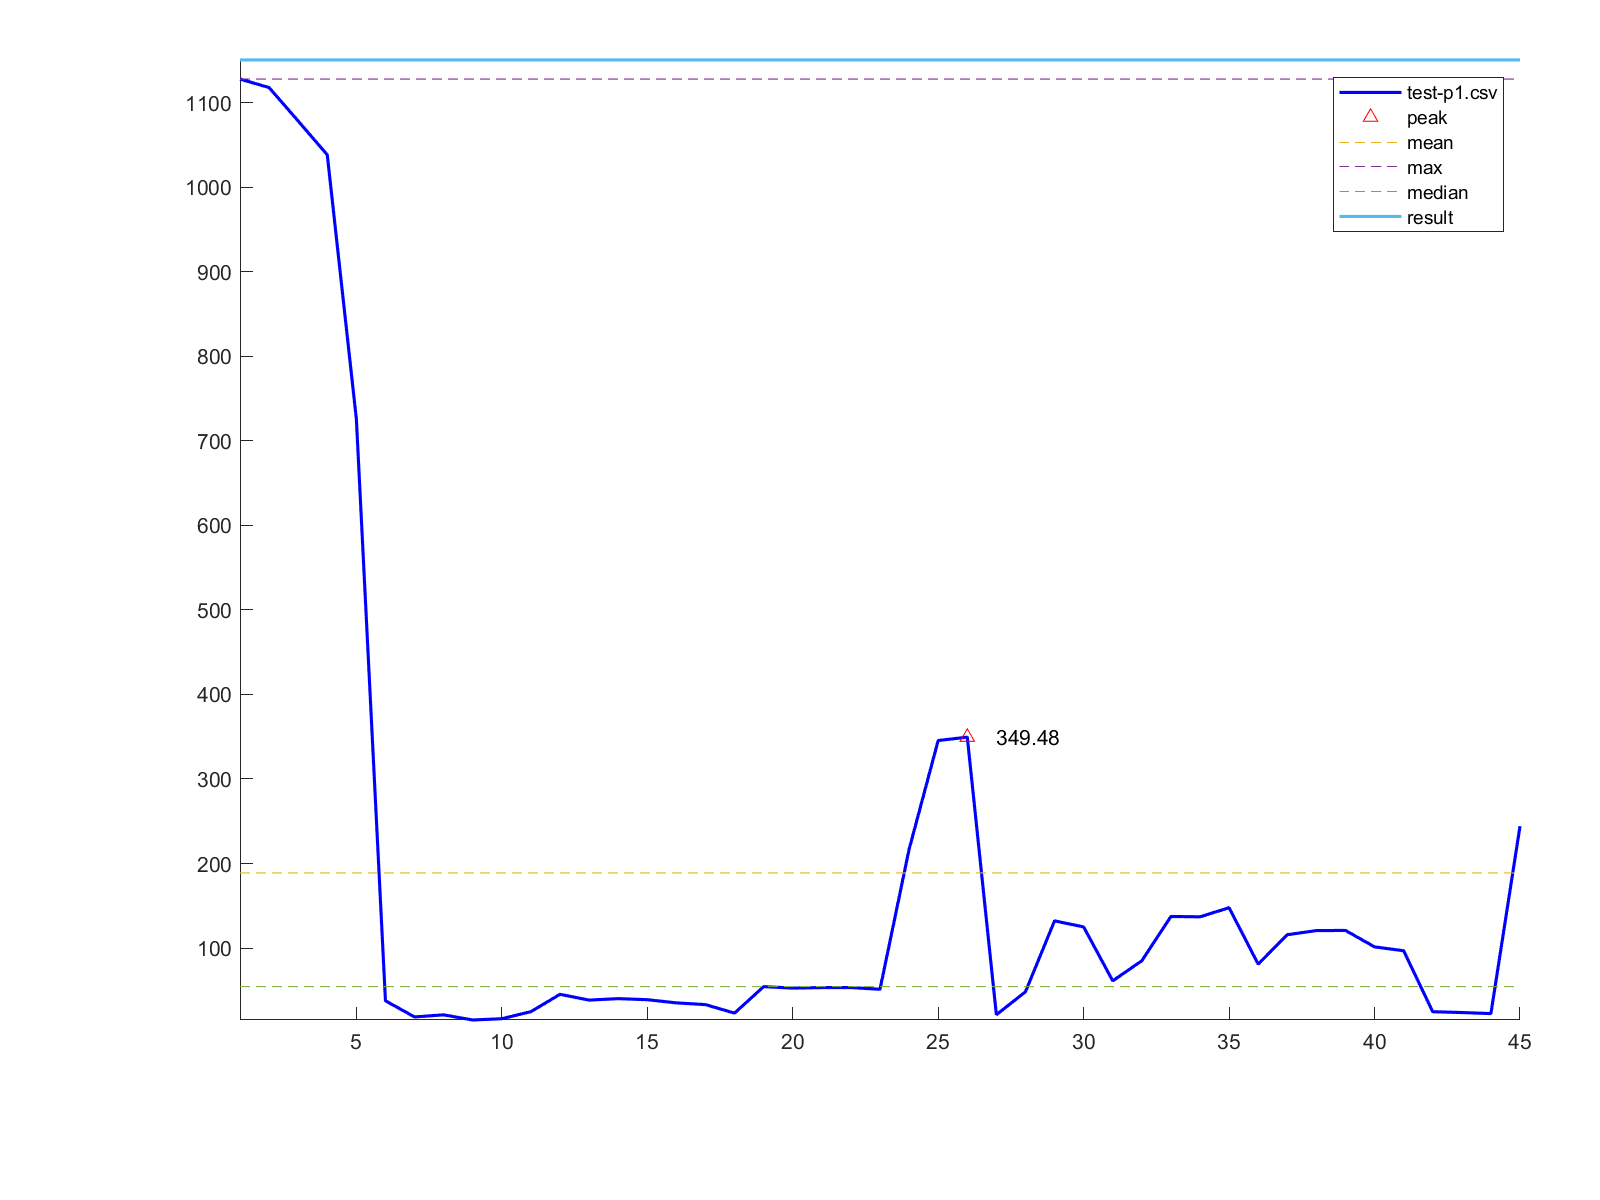

The data file committed next to this chart (first rows):
1, 1127.91
2, 1118
3, 1078
4, 1038
5, 725.8
6, 37.62
7, 18.53
8, 21.01
9, 14.92
10, 16.45
11, 24.78
12, 45.29
13, 38.45
14, 40.19
15, 38.93
16, 35.18
17, 33.12
18, 23.04
19, 54.38
20, 52.65
21, 53.26
22, 53.3
23, 51.24
24, 216.7
25, 345.5
26, 349.5
27, 21.15
28, 48.26
29, 132.2
30, 125
31, 61.23
32, 84.97
33, 137.4
34, 137
35, 147.7
36, 81.01
37, 115.8
38, 120.7
39, 120.8
40, 101.4
41, 96.83
42, 24.69
43, 23.76
44, 22.49
45, 244.2
